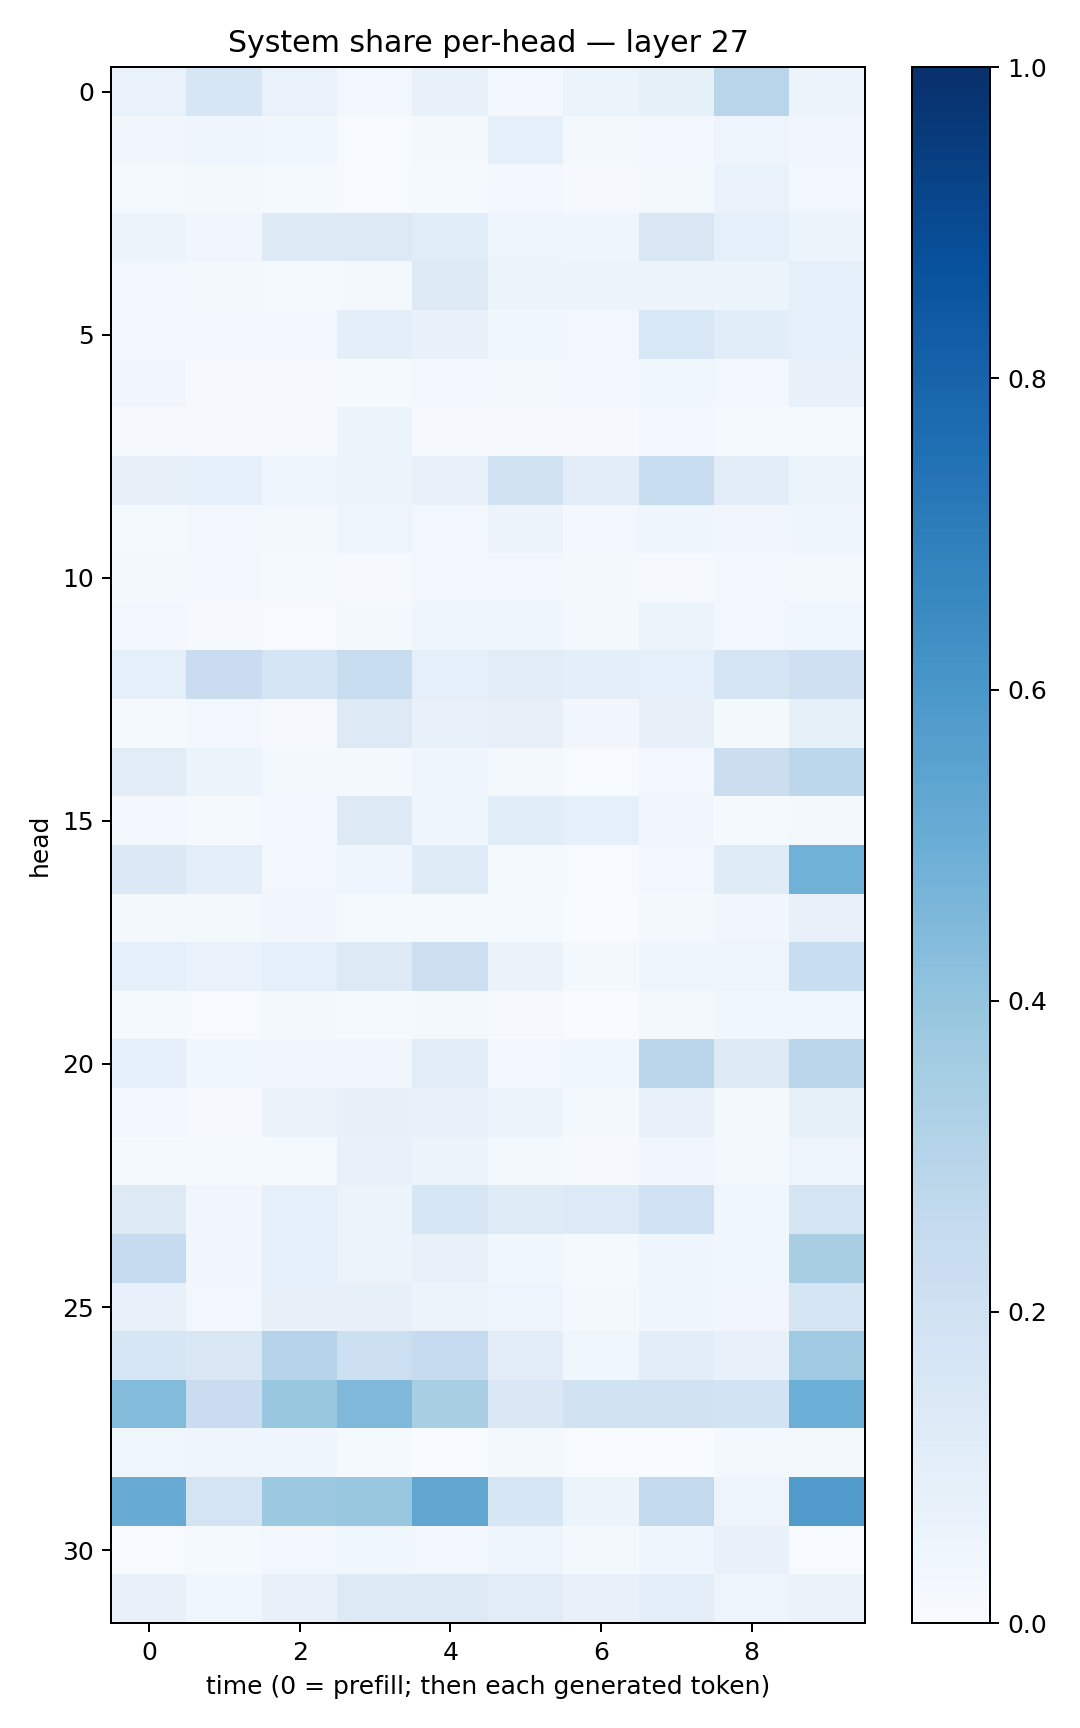

Source data for this figure (header and first rows):
0.069803774, 0.16369693, 0.06869572, 0.02816228, 0.07100963, 0.024451239, 0.058796898, 0.08318401, 0.29274884, 0.054883234
0.03295, 0.04108, 0.03696, 0.006704, 0.01628, 0.0909, 0.02007, 0.026, 0.04927, 0.03471
0.01249, 0.0191, 0.01177, 0.006408, 0.01514, 0.02892, 0.01066, 0.02083, 0.06679, 0.02791
0.06087, 0.03427, 0.1232, 0.1279, 0.1157, 0.0505, 0.0431, 0.152, 0.09323, 0.05316
0.02726, 0.02318, 0.01459, 0.01802, 0.1326, 0.06099, 0.05666, 0.05721, 0.05358, 0.08873
0.02756, 0.02791, 0.02742, 0.09692, 0.07296, 0.03647, 0.02613, 0.1537, 0.1059, 0.09035
0.03488, 0.01129, 0.0089, 0.01206, 0.02935, 0.01872, 0.02552, 0.03616, 0.02553, 0.07274
0.008596, 0.009347, 0.008559, 0.05114, 0.009732, 0.008909, 0.008084, 0.02608, 0.01441, 0.01342
0.07985, 0.08936, 0.04176, 0.06005, 0.07093, 0.1917, 0.1048, 0.2373, 0.102, 0.05182
0.01528, 0.02553, 0.02228, 0.0496, 0.02404, 0.05776, 0.02347, 0.04193, 0.03489, 0.04346
0.01623, 0.02869, 0.01379, 0.008413, 0.02593, 0.02735, 0.0201, 0.009636, 0.02922, 0.02228
0.02549, 0.01032, 0.005057, 0.01849, 0.04601, 0.04222, 0.01709, 0.05433, 0.03102, 0.03764
0.08633, 0.2274, 0.1784, 0.2409, 0.09269, 0.1097, 0.09794, 0.08841, 0.1794, 0.2085
0.0139, 0.02776, 0.01153, 0.1295, 0.0752, 0.08144, 0.03417, 0.07975, 0.02279, 0.08557
0.1109, 0.06143, 0.01936, 0.02163, 0.04109, 0.01634, 0.0069, 0.02726, 0.2247, 0.2774
0.03034, 0.01349, 0.02787, 0.1309, 0.04442, 0.1082, 0.09034, 0.03403, 0.01421, 0.02106
0.1396, 0.09527, 0.03085, 0.04129, 0.1191, 0.0138, 0.005828, 0.02747, 0.1177, 0.4846
0.02015, 0.01867, 0.03221, 0.01281, 0.01374, 0.01249, 0.003805, 0.01967, 0.03504, 0.07522
0.09177, 0.06662, 0.08615, 0.1326, 0.2181, 0.06436, 0.01876, 0.03956, 0.0496, 0.2317
0.01464, 0.007529, 0.01654, 0.01198, 0.01712, 0.01056, 0.003874, 0.02134, 0.039, 0.03549
0.08676, 0.03656, 0.0315, 0.03424, 0.1128, 0.02608, 0.03863, 0.2845, 0.1227, 0.282
0.0292, 0.01019, 0.06544, 0.0789, 0.07339, 0.0528, 0.01921, 0.073, 0.02321, 0.08481
0.01264, 0.01493, 0.01538, 0.07379, 0.06143, 0.01647, 0.009333, 0.03413, 0.02218, 0.04698
0.1274, 0.03451, 0.08865, 0.05148, 0.1616, 0.1181, 0.1354, 0.2027, 0.03824, 0.1795
0.2486, 0.03252, 0.08732, 0.05654, 0.07328, 0.03875, 0.01215, 0.04476, 0.03753, 0.3426
0.07614, 0.0247, 0.08014, 0.08103, 0.05167, 0.04994, 0.01891, 0.04144, 0.0348, 0.1665
0.1625, 0.1491, 0.3015, 0.2153, 0.2483, 0.1028, 0.03547, 0.1017, 0.07152, 0.369
0.4378, 0.228, 0.3868, 0.4494, 0.3411, 0.1477, 0.1897, 0.1923, 0.1841, 0.4999
0.03759, 0.04324, 0.03917, 0.01187, 0.003796, 0.01823, 0.002012, 0.003774, 0.01815, 0.01748
0.5095, 0.174, 0.3768, 0.3851, 0.5313, 0.1626, 0.05924, 0.2611, 0.04862, 0.5794
0.007583, 0.01241, 0.02601, 0.03516, 0.03091, 0.04697, 0.01998, 0.04504, 0.07294, 0.006835
0.07567, 0.03791, 0.07099, 0.1302, 0.1289, 0.1108, 0.07427, 0.09427, 0.04955, 0.06477
